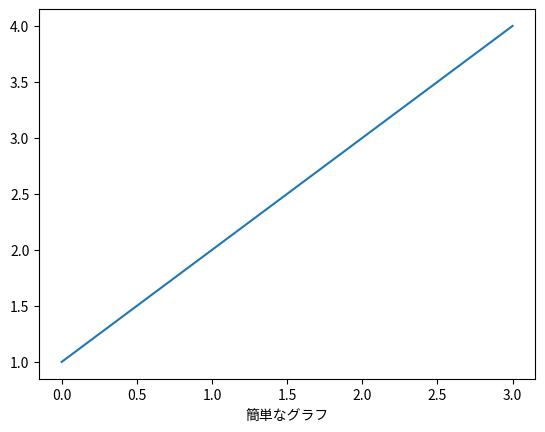

Here is the Python script that generated this plot:
# 日本語フォントをダウンロード
!apt install fonts-ipaexfont
# フォントがインストールされた事を確認
!fc-list

# ランタイム再起動時などにmatplotlibのキャッシュが悪さする事があるのでセル自動実行するケースのためにここに配置しておく
!ls -al ~/.cache/matplotlib/
!rm -f ~/.cache/matplotlib/font*
!ls -al ~/.cache/matplotlib/

# 設定ファイルの場所を確認
# Versionによって異なります。「/usr/local/lib/python3.7/dist-packages/matplotlib/mpl-data/matplotlibrc」が帰ってくる前提です。
# 場所がかわっていたら、２つ下のセルのパス部分を書き換えてください
# https://self-development.info/ipaexgothic%E3%81%AB%E3%82%88%E3%82%8Bmatplotlib%E3%81%AE%E6%97%A5%E6%9C%AC%E8%AA%9E%E5%8C%96%E3%80%90python%E3%80%91/
import matplotlib
print(matplotlib.matplotlib_fname())

# コメントを外すべき行を確認
!grep "font.family" /usr/local/lib/python3.7/dist-packages/matplotlib/mpl-data/matplotlibrc

# 設定ファイルを下記１行スクリプトで書き換える
!perl -i -pe"s/#font.family  : sans-serif/font.family  : IPAexGothic/" /usr/local/lib/python3.7/dist-packages/matplotlib/mpl-data/matplotlibrc


!fc-match

import matplotlib.pyplot as plt
plt.plot([1, 2, 3, 4])
plt.xlabel('簡単なグラフ')

# 繰り返しますが、もし以下のグラフで文字が豆腐状態に化けており、
# 「 RuntimeWarning: Glyph 31777 missing from current font.」と言うエラーが出ていたら
# (1)上から2番目のセルを再実行してmatplotlibのキャッシュを消す
# (2)上段メニューからColabのランタイムを再起動する
# をやってから再実行してみてください。
plt.show()